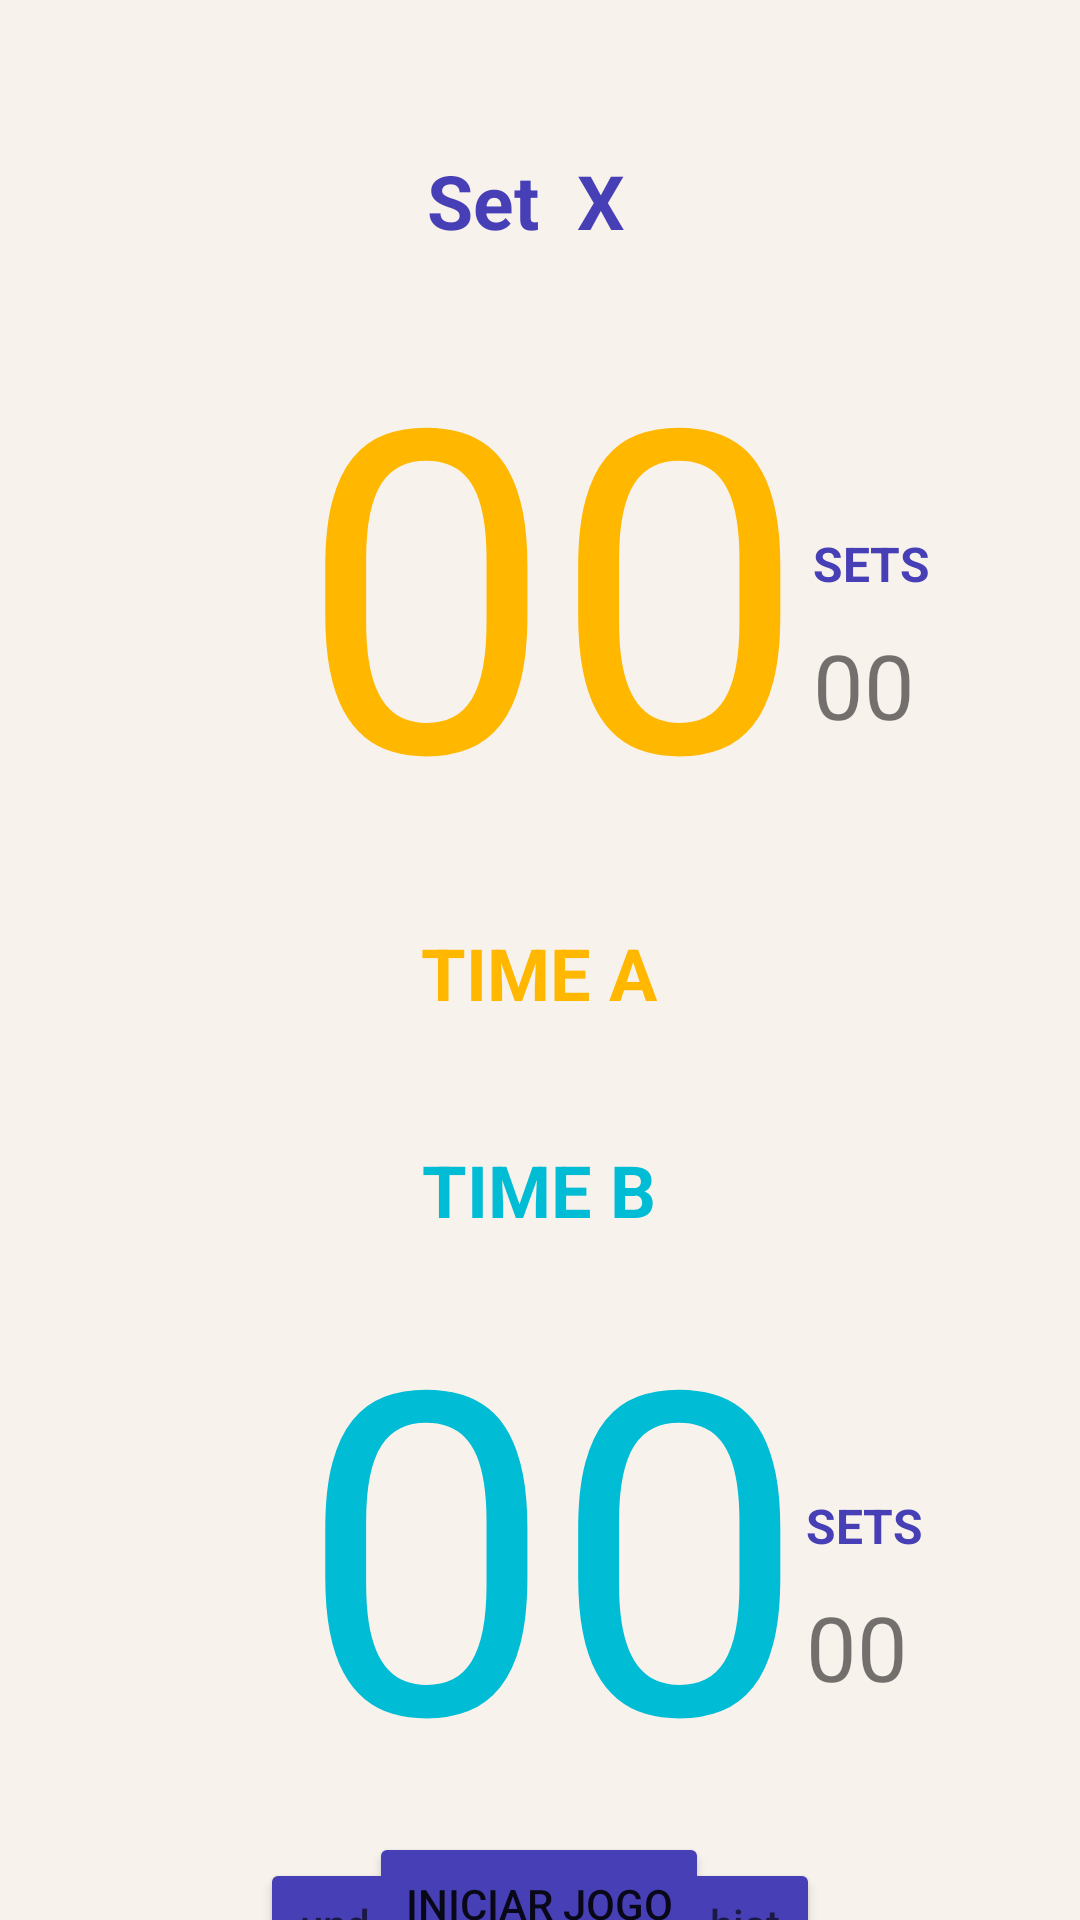

Produce the Android XML layout that renders to this screen, including the resource entries it uses.
<!-- AndroidManifest.xml: application theme Theme.Volei -->
<!-- res/layout/activity_tela2.xml -->
<?xml version="1.0" encoding="utf-8"?>
<androidx.constraintlayout.widget.ConstraintLayout xmlns:android="http://schemas.android.com/apk/res/android"
    xmlns:app="http://schemas.android.com/apk/res-auto"
    xmlns:tools="http://schemas.android.com/tools"
    android:layout_width="match_parent"
    android:layout_height="match_parent"
    android:background="#F8F2EC"
    tools:context=".Tela2Activity">

    <LinearLayout
        android:id="@+id/linearLayout"
        android:layout_width="195dp"
        android:layout_height="32dp"
        android:layout_marginTop="50dp"
        android:orientation="horizontal"
        app:layout_constraintEnd_toEndOf="parent"
        app:layout_constraintHorizontal_bias="0.497"
        app:layout_constraintStart_toStartOf="parent"
        app:layout_constraintTop_toTopOf="parent">

        <TextView
            android:id="@+id/editTextTextPersonName6"
            android:layout_width="wrap_content"
            android:layout_height="wrap_content"
            android:layout_weight="1"
            android:ems="10"
            android:text="Set"
            android:textAlignment="textEnd"
            android:textColor="#473FB5"
            android:textSize="25dp"
            android:textStyle="bold" />

        <TextView
            android:id="@+id/setCounter"
            android:layout_width="wrap_content"
            android:layout_height="wrap_content"
            android:layout_weight="1"
            android:ems="10"
            android:text="  X"
            android:textColor="#473FB5"
            android:textSize="25dp"
            android:textStyle="bold" />
    </LinearLayout>

    <TextView
        android:id="@+id/teamApoints"
        android:layout_width="171dp"
        android:layout_height="166dp"
        android:layout_marginStart="100dp"
        android:layout_marginTop="10dp"
        android:text="00"
        android:textColor="#FFB700"
        android:textSize="150dp"
        app:layout_constraintStart_toStartOf="parent"
        app:layout_constraintTop_toBottomOf="@+id/linearLayout" />

    <TextView
        android:id="@+id/teamAname"
        android:layout_width="wrap_content"
        android:layout_height="wrap_content"
        android:layout_marginStart="166dp"
        android:layout_marginTop="50dp"
        android:layout_marginEnd="167dp"
        android:layout_marginBottom="20dp"
        android:text="TIME A"
        android:textColor="#FFB700"
        android:textSize="24dp"
        android:textStyle="bold"
        app:layout_constraintBottom_toTopOf="@+id/teamBname"
        app:layout_constraintEnd_toEndOf="parent"
        app:layout_constraintStart_toStartOf="parent"
        app:layout_constraintTop_toBottomOf="@+id/teamApoints" />

    <TextView
        android:id="@+id/setTeamA"
        android:layout_width="81dp"
        android:layout_height="50dp"
        android:layout_marginEnd="60dp"
        android:text="00"
        android:textSize="30dp"
        app:layout_constraintBottom_toBottomOf="@+id/teamApoints"
        app:layout_constraintEnd_toEndOf="parent"
        app:layout_constraintHorizontal_bias="0.0"
        app:layout_constraintStart_toEndOf="@+id/teamApoints" />

    <TextView
        android:id="@+id/setsTeamALabel"
        android:layout_width="80dp"
        android:layout_height="23dp"
        android:layout_marginEnd="60dp"
        android:layout_marginBottom="8dp"
        android:text="SETS"
        android:textColor="#473FB5"
        android:textSize="16dp"
        android:textStyle="bold"
        app:layout_constraintBottom_toTopOf="@+id/setTeamA"
        app:layout_constraintEnd_toEndOf="parent"
        app:layout_constraintHorizontal_bias="0.0"
        app:layout_constraintStart_toEndOf="@+id/teamApoints" />

    <TextView
        android:id="@+id/teamBpoints"
        android:layout_width="0dp"
        android:layout_height="166dp"
        android:layout_marginStart="100dp"
        android:text="00"
        android:textColor="#00BCD4"
        android:textSize="150dp"
        app:layout_constraintStart_toStartOf="parent"
        app:layout_constraintTop_toBottomOf="@+id/teamBname" />

    <TextView
        android:id="@+id/setTeamB"
        android:layout_width="81dp"
        android:layout_height="50dp"
        android:layout_marginEnd="60dp"
        android:text="00"
        android:textSize="30dp"
        app:layout_constraintBottom_toBottomOf="@+id/teamBpoints"
        app:layout_constraintEnd_toEndOf="parent"
        app:layout_constraintHorizontal_bias="0.0"
        app:layout_constraintStart_toEndOf="@+id/teamBpoints" />

    <TextView
        android:id="@+id/setsTeamBLabel"
        android:layout_width="80dp"
        android:layout_height="23dp"
        android:layout_marginEnd="60dp"
        android:layout_marginBottom="8dp"
        android:text="SETS"
        android:textColor="#473FB5"
        android:textSize="16dp"
        android:textStyle="bold"
        app:layout_constraintBottom_toTopOf="@+id/setTeamB"
        app:layout_constraintEnd_toEndOf="parent"
        app:layout_constraintHorizontal_bias="0.0"
        app:layout_constraintStart_toEndOf="@+id/teamBpoints" />

    <TextView
        android:id="@+id/teamBname"
        android:layout_width="wrap_content"
        android:layout_height="wrap_content"
        android:layout_marginStart="166dp"
        android:layout_marginTop="20dp"
        android:layout_marginEnd="167dp"
        android:text="TIME B"
        android:textColor="#00BCD4"
        android:textSize="24dp"
        android:textStyle="bold"
        app:layout_constraintBottom_toTopOf="@+id/teamBpoints"
        app:layout_constraintEnd_toEndOf="parent"
        app:layout_constraintStart_toStartOf="parent"
        app:layout_constraintTop_toBottomOf="@+id/teamAname" />

    <Button
        android:id="@+id/button3"
        android:layout_width="wrap_content"
        android:layout_height="wrap_content"
        android:layout_marginStart="137dp"
        android:layout_marginTop="32dp"
        android:layout_marginEnd="138dp"
        android:backgroundTint="#473FB5"
        android:text="INICIAR JOGO"
        app:layout_constraintEnd_toEndOf="parent"
        app:layout_constraintStart_toStartOf="parent"
        app:layout_constraintTop_toBottomOf="@+id/teamBpoints" />

    <Button
        android:id="@+id/undo"
        android:layout_width="50dp"
        android:layout_height="60dp"
        android:backgroundTint="#473FB5"
        android:hint="undo"
        app:cornerRadius="30dp"
        app:icon="@drawable/return__1_"
        app:iconGravity="textStart"
        app:iconPadding="0dp"
        app:iconSize="30dp"
        app:layout_constraintBottom_toBottomOf="parent"
        app:layout_constraintEnd_toStartOf="@+id/history"
        app:layout_constraintStart_toStartOf="parent"
        app:layout_constraintTop_toBottomOf="@+id/button3" />

    <Button
        android:id="@+id/history"
        android:layout_width="50dp"
        android:layout_height="60dp"
        android:backgroundTint="#473FB5"
        android:hint="history"
        app:cornerRadius="30dp"
        app:icon="@drawable/file"
        app:iconGravity="textStart"
        app:iconPadding="0dp"
        app:iconSize="30dp"
        app:layout_constraintBottom_toBottomOf="parent"
        app:layout_constraintEnd_toEndOf="parent"
        app:layout_constraintStart_toEndOf="@+id/undo"
        app:layout_constraintTop_toBottomOf="@+id/button3" />


</androidx.constraintlayout.widget.ConstraintLayout>
<!-- resources referenced by this layout -->
<resources>
  <style name="Theme.Volei" parent="Theme.MaterialComponents.DayNight.DarkActionBar">
          
          <item name="colorPrimary">@color/purple_500</item>
          <item name="colorPrimaryVariant">@color/purple_700</item>
          <item name="colorOnPrimary">@color/white</item>
          
          <item name="colorSecondary">@color/teal_200</item>
          <item name="colorSecondaryVariant">@color/teal_700</item>
          <item name="colorOnSecondary">@color/black</item>
          
          <item name="android:statusBarColor" tools:targetApi="l">?attr/colorPrimaryVariant</item>
          
      </style>
  <color name="purple_500">#FF6200EE</color>
  <color name="purple_700">#FF3700B3</color>
  <color name="white">#FFFFFFFF</color>
  <color name="teal_200">#FF03DAC5</color>
  <color name="teal_700">#FF018786</color>
  <color name="black">#FF000000</color>
</resources>
